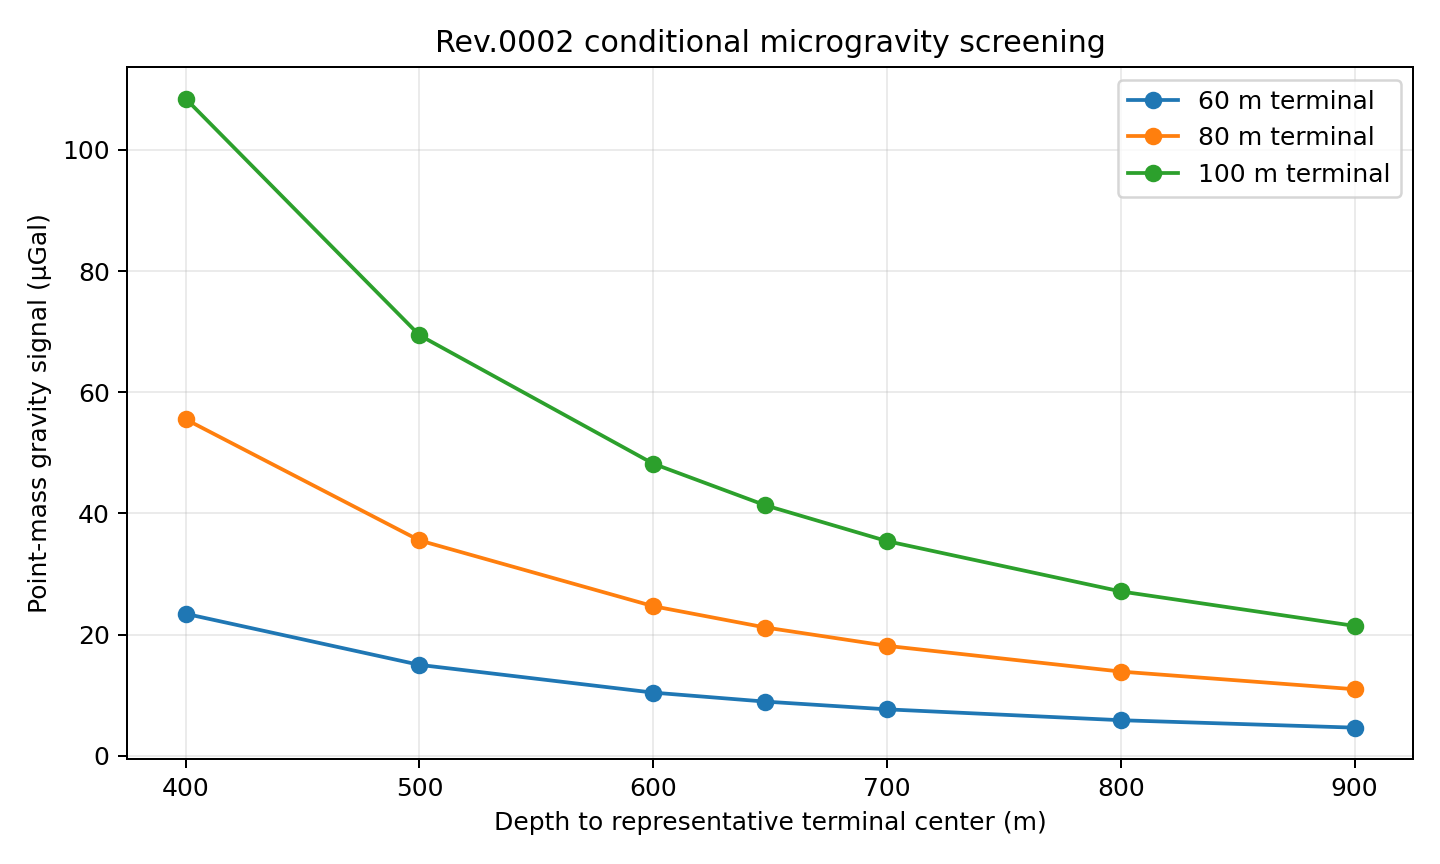

The table this chart was drawn from, first rows:
depth_m, terminal_side_m, density_contrast_kg_m3, point_mass_microgal
400, 60, 2600, 23.43
400, 80, 2600, 55.53
400, 100, 2600, 108.5
500, 60, 2600, 14.99
500, 80, 2600, 35.54
500, 100, 2600, 69.41
600, 60, 2600, 10.41
600, 80, 2600, 24.68
600, 100, 2600, 48.2
648, 60, 2600, 8.927
648, 80, 2600, 21.16
648, 100, 2600, 41.33
700, 60, 2600, 7.65
700, 80, 2600, 18.13
700, 100, 2600, 35.41
800, 60, 2600, 5.857
800, 80, 2600, 13.88
800, 100, 2600, 27.11
900, 60, 2600, 4.628
900, 80, 2600, 10.97
900, 100, 2600, 21.42
